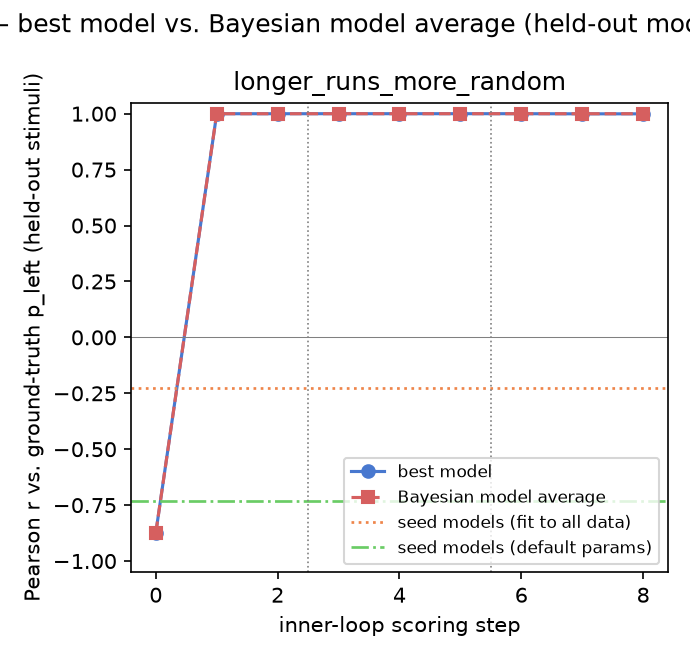

The data file committed next to this chart (first rows):
gt_model, experiment, step, iteration, global_step, best_model, pearson_r, rmse, pearson_r_bma, rmse_bma
longer_runs_more_random, 1, 0, , 0, window_typicality, -0.8743, 0.3021, -0.8743, 0.3021
longer_runs_more_random, 1, 1, 0, 1, iter0_candidate0, 0.9999, 0.01127, 0.9999, 0.01127
longer_runs_more_random, 1, 2, 1, 2, iter1_candidate0, 0.9999, 0.01165, 0.9999, 0.01147
longer_runs_more_random, 2, 0, , 3, inner_loop_model, 1, 0.005368, 1, 0.005368
longer_runs_more_random, 2, 1, 0, 4, iter0_candidate1, 1, 0.004739, 1, 0.004875
longer_runs_more_random, 2, 2, 1, 5, iter0_candidate1, 1, 0.004739, 1, 0.004875
longer_runs_more_random, 3, 0, , 6, inner_loop_model, 1, 0.005372, 1, 0.005372
longer_runs_more_random, 3, 1, 0, 7, iter0_candidate0, 0.9994, 0.0083, 0.9999, 0.003579
longer_runs_more_random, 3, 2, 1, 8, iter0_candidate0, 0.9994, 0.0083, 0.9999, 0.003579
